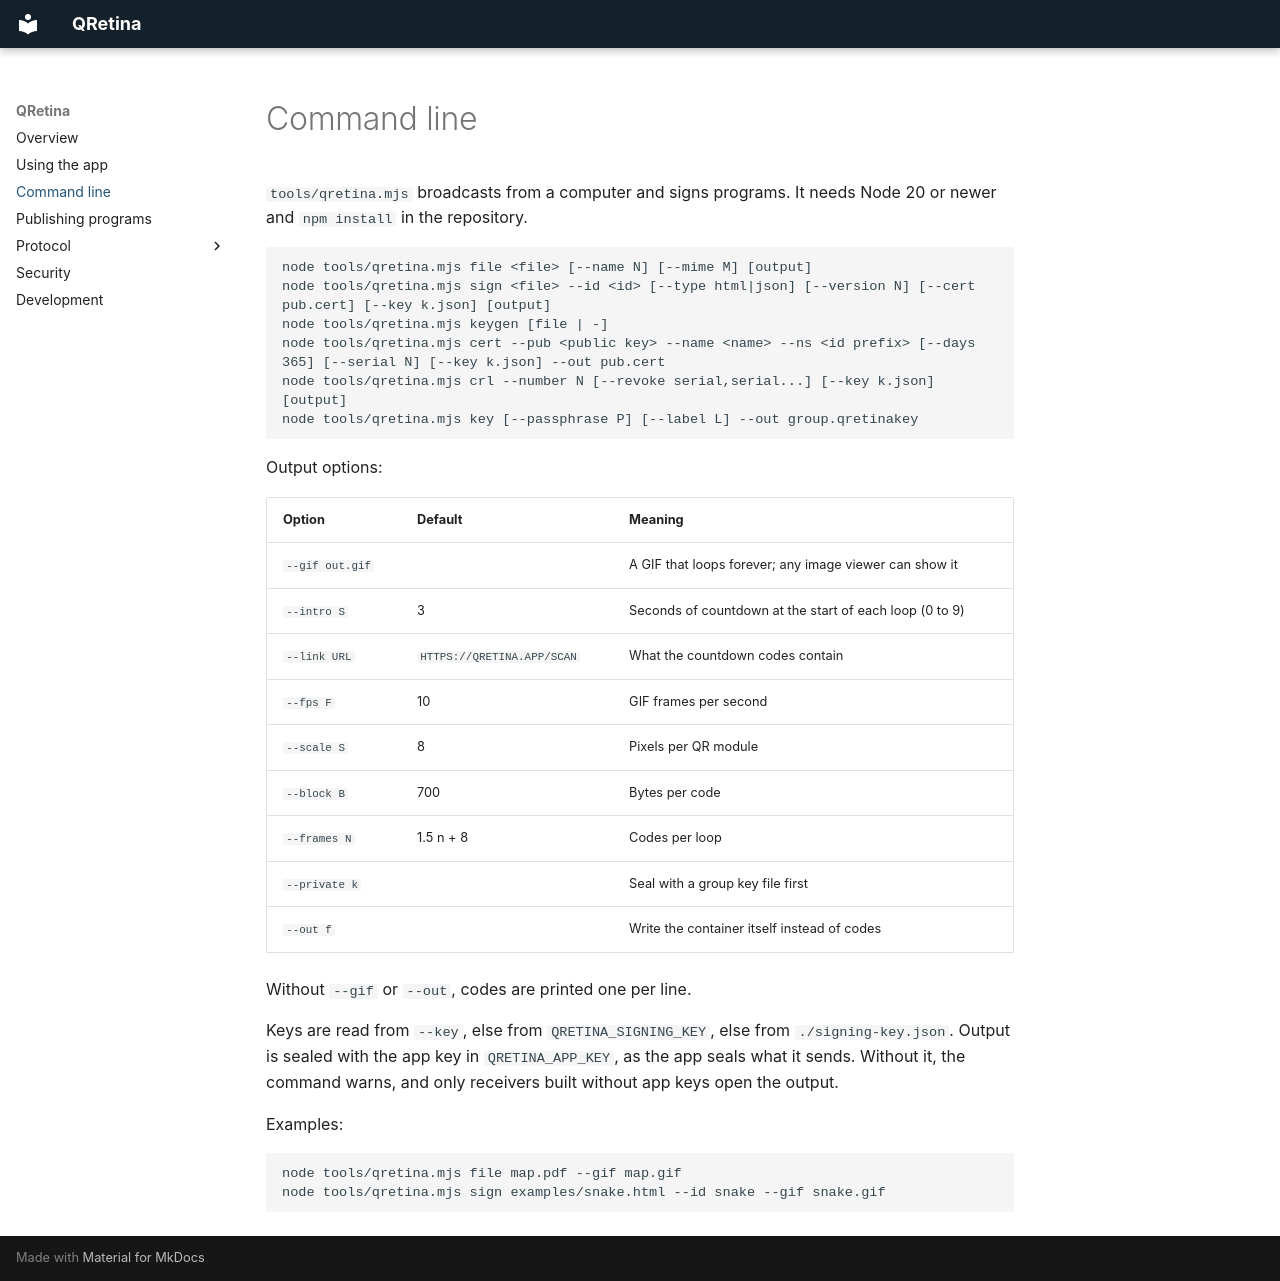

repository: lucas-ebi/qretina · page: cli/index.html · generator: mkdocs

# Command line

`tools/qretina.mjs` broadcasts from a computer and signs programs. It needs Node 20 or newer and
`npm install` in the repository.

```
node tools/qretina.mjs file <file> [--name N] [--mime M] [output]
node tools/qretina.mjs sign <file> --id <id> [--type html|json] [--version N] [--cert pub.cert] [--key k.json] [output]
node tools/qretina.mjs keygen [file | -]
node tools/qretina.mjs cert --pub <public key> --name <name> --ns <id prefix> [--days 365] [--serial N] [--key k.json] --out pub.cert
node tools/qretina.mjs crl --number N [--revoke serial,serial...] [--key k.json] [output]
node tools/qretina.mjs key [--passphrase P] [--label L] --out group.qretinakey
```

Output options:

| Option | Default | Meaning |
|---|---|---|
| `--gif out.gif` | | A GIF that loops forever; any image viewer can show it |
| `--intro S` | 3 | Seconds of countdown at the start of each loop (0 to 9) |
| `--link URL` | `HTTPS://QRETINA.APP/SCAN` | What the countdown codes contain |
| `--fps F` | 10 | GIF frames per second |
| `--scale S` | 8 | Pixels per QR module |
| `--block B` | 700 | Bytes per code |
| `--frames N` | 1.5 n + 8 | Codes per loop |
| `--private k` | | Seal with a group key file first |
| `--out f` | | Write the container itself instead of codes |

Without `--gif` or `--out`, codes are printed one per line.

Keys are read from `--key`, else from `QRETINA_SIGNING_KEY`, else from `./signing-key.json`.
Output is sealed with the app key in `QRETINA_APP_KEY`, as the app seals what it sends. Without it,
the command warns, and only receivers built without app keys open the output.

Examples:

```
node tools/qretina.mjs file map.pdf --gif map.gif
node tools/qretina.mjs sign examples/snake.html --id snake --gif snake.gif
```
